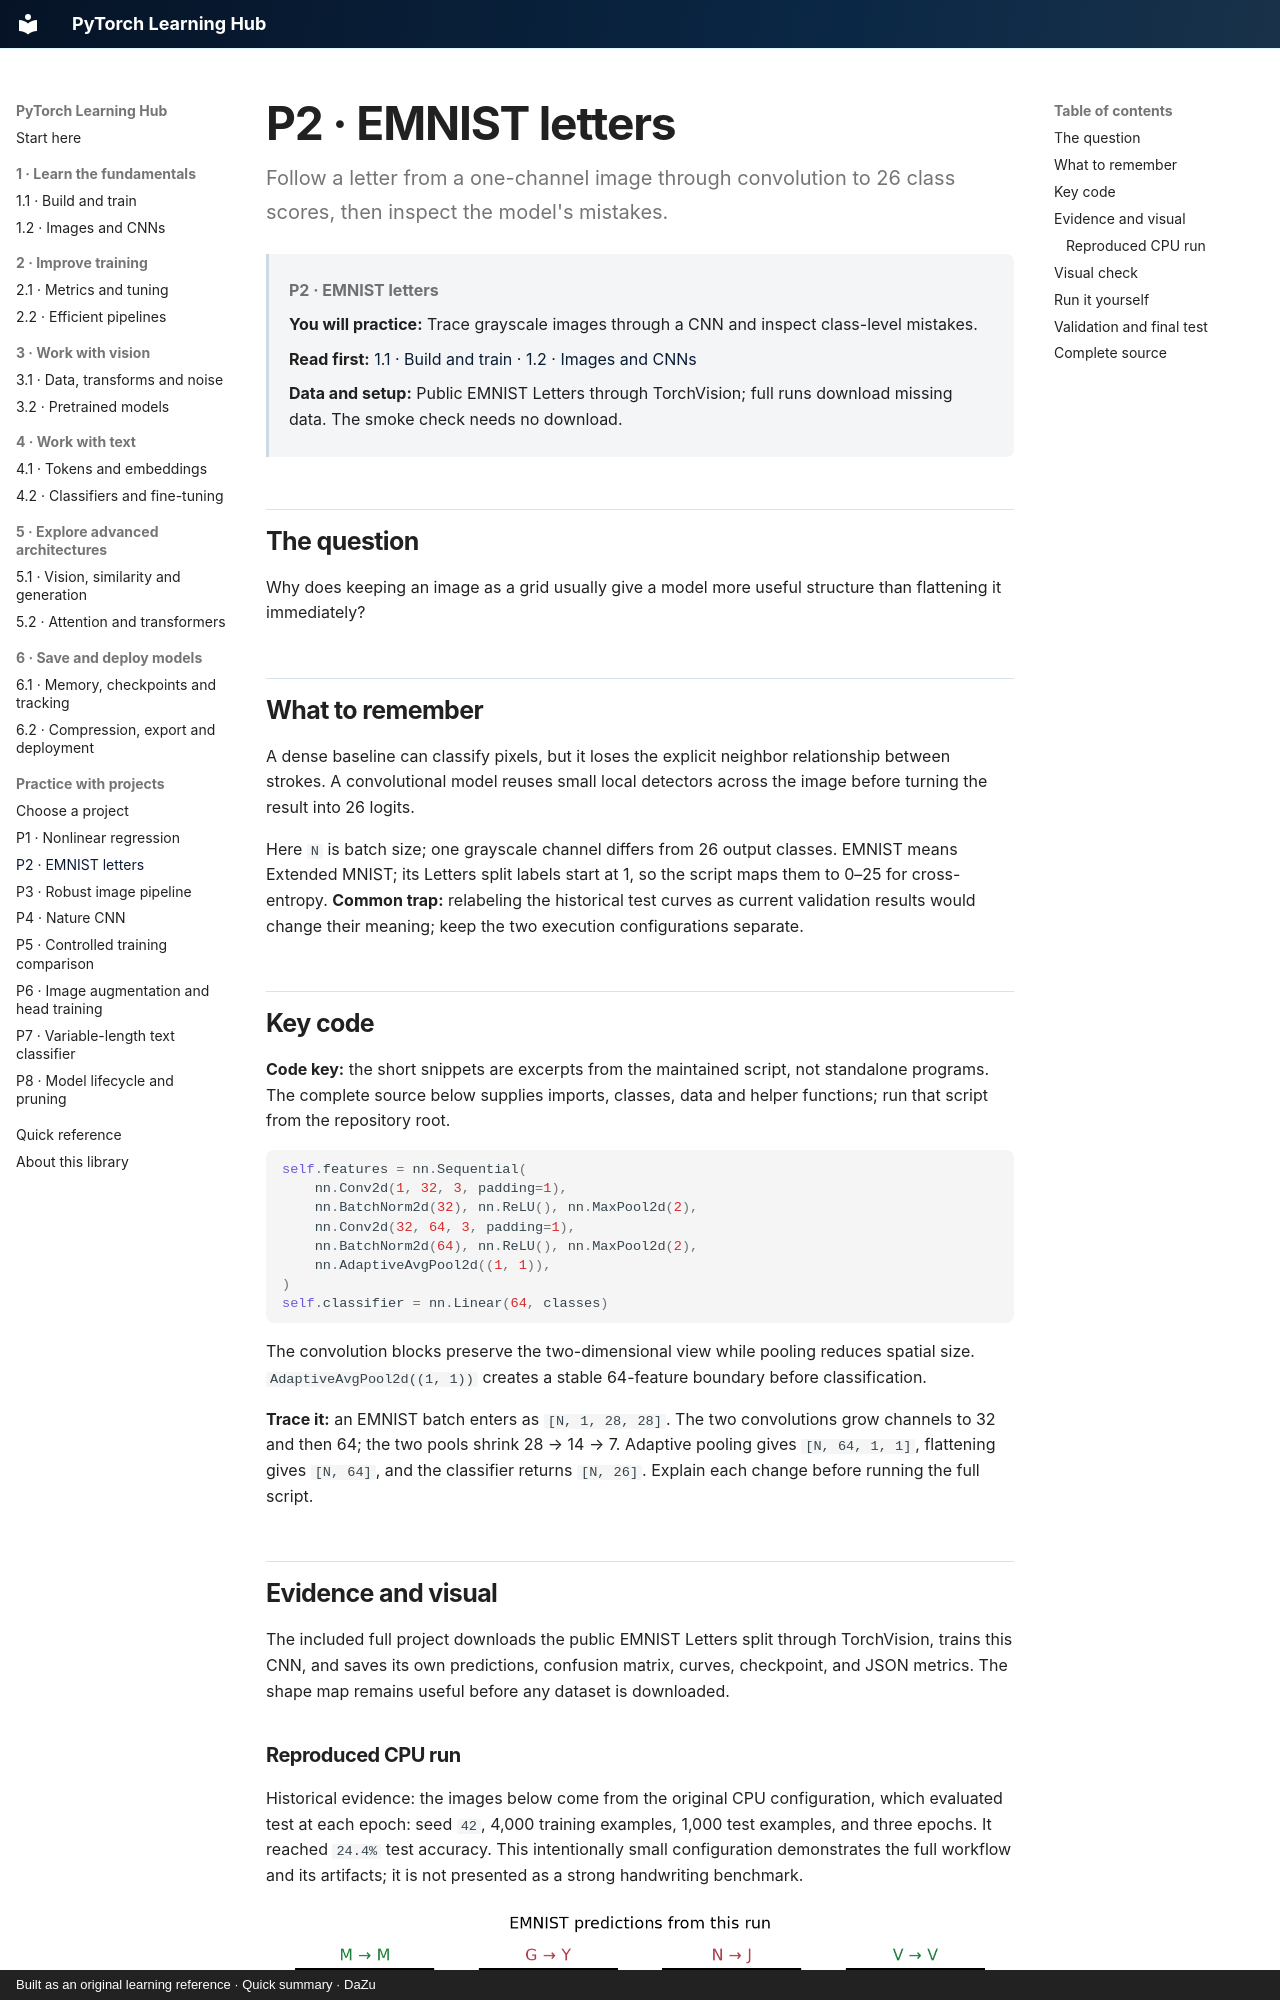

repository: danielmza-web/pytorch-learning-hub · page: projects/emnist/index.html · generator: mkdocs · copyright: Built as an original learning reference · Quick summary · DaZu

---
title: P2 · EMNIST letters
study_context: PyTorch Fundamentals
tags:
  - project
  - emnist
  - cnn
project_id: P2
last_reviewed: 2026-10-10
---

# P2 · EMNIST letters {#project-emnist-letter-classifier}

Follow a letter from a one-channel image through convolution to 26 class scores, then inspect the model's mistakes.
{ .page-lead }

<div class="learning-context" data-project-id="P2" markdown="1">

**P2 · EMNIST letters**
{ .learning-location }

**You will practice:** Trace grayscale images through a CNN and inspect class-level mistakes.

**Read first:** [1.1 · Build and train](../guides/fundamentals/core-workflow.md) · [1.2 · Images and CNNs](../guides/fundamentals/vision-real-data.md)

**Data and setup:** Public EMNIST Letters through TorchVision; full runs download missing data. The smoke check needs no download.

</div>

## The question

Why does keeping an image as a grid usually give a model more useful structure than flattening it immediately?

## What to remember

A dense baseline can classify pixels, but it loses the explicit neighbor relationship between strokes. A convolutional model reuses small local detectors across the image before turning the result into 26 logits.

Here `N` is batch size; one grayscale channel differs from 26 output classes. EMNIST means Extended MNIST; its Letters split labels start at 1, so the script maps them to 0–25 for cross-entropy. **Common trap:** relabeling the historical test curves as current validation results would change their meaning; keep the two execution configurations separate.
